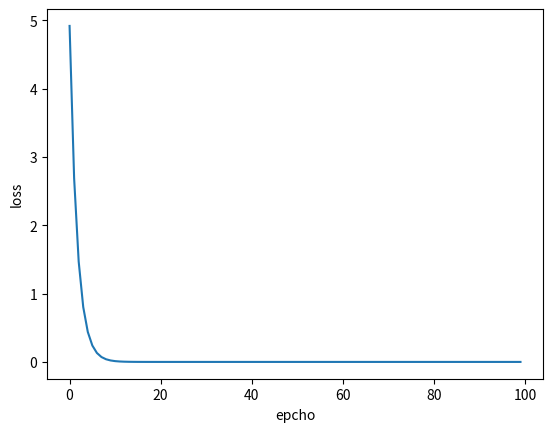

Source code (Python):
import matplotlib.pyplot as plt

x_data = [1, 2, 3]
y_data = [2, 4, 6]

w = 1.0
lr = 0.01

def forward(x):
    return x * w

def loss(x, y):
    y_pred = forward(x)
    return (y - y_pred) ** 2

def gradient(x, y):
    return 2 * x * (x * w - y)

epoch_list = []
loss_list = []
lr = 0.01

for epoch in range(100):
    for x, y in zip(x_data, y_data):
        grad = gradient(x, y)
        w -= grad * lr
        print('\tgrad: ', x, y, grad)
        l = loss(x, y)
    print('epoch: ', epoch, 'w = ', w, 'loss = ', l)
    epoch_list.append(epoch)
    loss_list.append(l)

plt.plot(epoch_list, loss_list)
plt.xlabel('epcho')
plt.ylabel('loss')
plt.show()